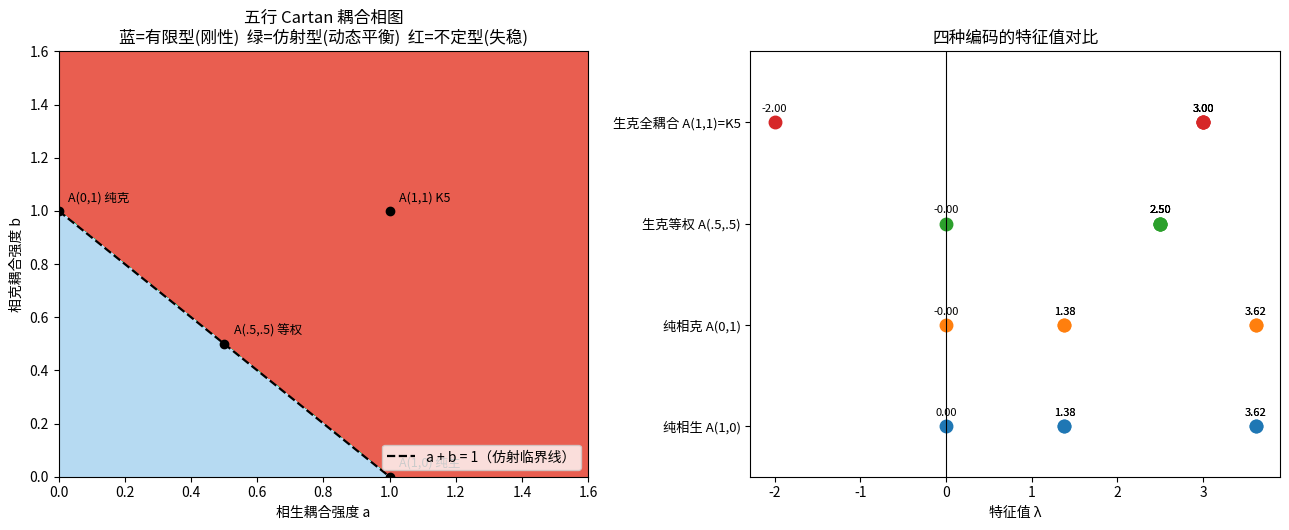

Reproduce this figure in Python. (Note: this script raises an exception after producing the figure.)
# -*- coding: utf-8 -*-
import os as _os
"""
尝试把「相生 + 相克」同时编码进 Cartan 框架
古立翠 A_4^(1) 只编码了相生环；本脚本探索加入相克后的结果。
"""
import numpy as np, math
import matplotlib
matplotlib.use('Agg')
import matplotlib.pyplot as plt
from matplotlib.colors import ListedColormap
plt.rcParams['font.sans-serif'] = ['Noto Sans SC', 'Noto Sans CJK JP', 'DejaVu Sans']
plt.rcParams['axes.unicode_minus'] = False
from numpy.linalg import det, matrix_rank, eigvalsh

n = 5
phi = (1 + math.sqrt(5)) / 2

# 相生环 C5 的邻接矩阵（相邻相连）
S = np.zeros((n, n))
for i in range(n):
    S[i, (i + 1) % n] = 1; S[(i + 1) % n, i] = 1
# 相克：相距 2 的对角，即 C5 的补图
K = np.zeros((n, n))
for i in range(n):
    K[i, (i + 2) % n] = 1; K[(i + 2) % n, i] = 1

print("=" * 64)
print("一、相生环 vs 相克环：C5 是自补图")
print("  相生边数 =", int(S.sum() // 2), "  相克边数 =", int(K.sum() // 2))
print("  相生 + 相克 = 完全图 K5 ? ", bool(np.allclose(S + K, np.ones((n, n)) - np.eye(n))))
print("  相生环谱 =", np.round(np.sort(eigvalsh(S)), 6))
print("  相克环谱 =", np.round(np.sort(eigvalsh(K)), 6))
print("  两者同谱（结构同构）：", bool(np.allclose(np.sort(eigvalsh(S)), np.sort(eigvalsh(K)))))

# 加权 Cartan 族 A(a,b) = 2I - a*Adj(C5) - b*Adj(C5补)
def Aab(a, b):
    return 2 * np.eye(n) - a * S - b * K

def classify(M):
    ev = np.sort(eigvalsh(M)); tol = 1e-9
    if np.any(ev < -tol): return "不定型 (indefinite)", ev
    if np.any(np.abs(ev) < tol): return "仿射型 (affine)", ev
    return "有限型 (finite, 正定)", ev

reps = {
    "纯相生 A(1,0)":  Aab(1, 0),
    "纯相克 A(0,1)":  Aab(0, 1),
    "生克等权 A(.5,.5)": Aab(0.5, 0.5),
    "生克全耦合 A(1,1)=K5": Aab(1, 1),
}
print("\n" + "=" * 64)
print("二、四种编码的判别")
for name, M in reps.items():
    t, ev = classify(M)
    print(f"  {name:20s} det={det(M):9.4f}  rank={matrix_rank(M)}")
    print(f"       谱 = {np.round(ev, 6)}   -> {t}")

print("\n" + "=" * 64)
print("三、加权族的解析特征值（同一 DFT 模态 k 下）")
print("   mu0 = 2 - 2(a+b)                      [k=0 模态]")
print("   mu1 = mu4 = 2 - (1/phi)a + phi*b       [k=1,4]")
print("   mu2 = mu3 = 2 + phi*a - (1/phi)b       [k=2,3]   (phi=%.6f)" % phi)
# 数值验证解析式
for (a, b) in [(1, 0), (0, 1), (0.5, 0.5), (1, 1)]:
    ev = np.sort(eigvalsh(Aab(a, b)))
    mu = np.sort([2 - 2*(a+b), 2-(1/phi)*a+phi*b, 2+phi*a-(1/phi)*b,
                  2+phi*a-(1/phi)*b, 2-(1/phi)*a+phi*b])
    print(f"   a={a}, b={b}: 数值={np.round(ev,6)}  解析={np.round(mu,6)}  一致={bool(np.allclose(ev,mu))}")

print("\n" + "=" * 64)
print("四、相图分区（由 mu0 主导）")
print("   a + b < 1  -> 有限型（正定） —— 刚性")
print("   a + b = 1  -> 仿射型（半正定, 1 零） —— 动态平衡/临界")
print("   a + b > 1  -> 不定型（含负特征值） —— 失稳")
print("   注：等权生克 a=b=0.5 恰在 a+b=1 临界线上 -> 同时含生与克且为仿射型！")

# ---------- 图 ----------
a_line = np.linspace(0, 1.6, 400)
A_, B_ = np.meshgrid(a_line, a_line)
mu0 = 2 - 2 * (A_ + B_)
indef = mu0 < -1e-6
aff = (~indef) & (np.abs(mu0) < 2e-3)
fin = (~indef) & (~aff)
img = np.where(indef, 2, np.where(aff, 1, 0)).astype(float)

fig, axes = plt.subplots(1, 2, figsize=(13, 5.4))
ax = axes[0]
cmap = ListedColormap(['#aed6f1', '#27ae60', '#e74c3c'])
ax.imshow(img, origin='lower', extent=[0, 1.6, 0, 1.6], cmap=cmap, aspect='auto', alpha=0.9)
ax.plot(a_line, 1 - a_line, 'k--', lw=1.6, label='a + b = 1（仿射临界线）')
for name, (x, y) in {'A(1,0) 纯生': (1, 0), 'A(0,1) 纯克': (0, 1),
                     'A(.5,.5) 等权': (0.5, 0.5), 'A(1,1) K5': (1, 1)}.items():
    ax.plot(x, y, 'ko', ms=6)
    ax.annotate(name, (x, y), textcoords='offset points', xytext=(7, 7), fontsize=9)
ax.set_xlabel('相生耦合强度 a'); ax.set_ylabel('相克耦合强度 b')
ax.set_title('五行 Cartan 耦合相图\n蓝=有限型(刚性)  绿=仿射型(动态平衡)  红=不定型(失稳)')
ax.legend(loc='lower right'); ax.set_xlim(0, 1.6); ax.set_ylim(0, 1.6)

ax = axes[1]
labels = list(reps.keys())
for i, (name, M) in enumerate(reps.items()):
    ev = np.sort(eigvalsh(M))
    ax.plot(ev, [i] * len(ev), 'o', ms=9)
    for v in ev:
        ax.text(v, i + 0.10, '%.2f' % v, ha='center', fontsize=8)
ax.axvline(0, color='k', lw=0.8)
ax.set_yticks(range(len(labels))); ax.set_yticklabels(labels, fontsize=9.5)
ax.set_xlabel('特征值 λ'); ax.set_title('四种编码的特征值对比')
ax.set_ylim(-0.5, len(labels) - 0.3)

plt.tight_layout()
plt.savefig(_os.path.join(_os.path.dirname(_os.path.abspath(__file__)), '..', 'figures', 'fig_phase.png'), dpi=160, bbox_inches='tight')
print("\nsaved: figures/fig_phase.png")
